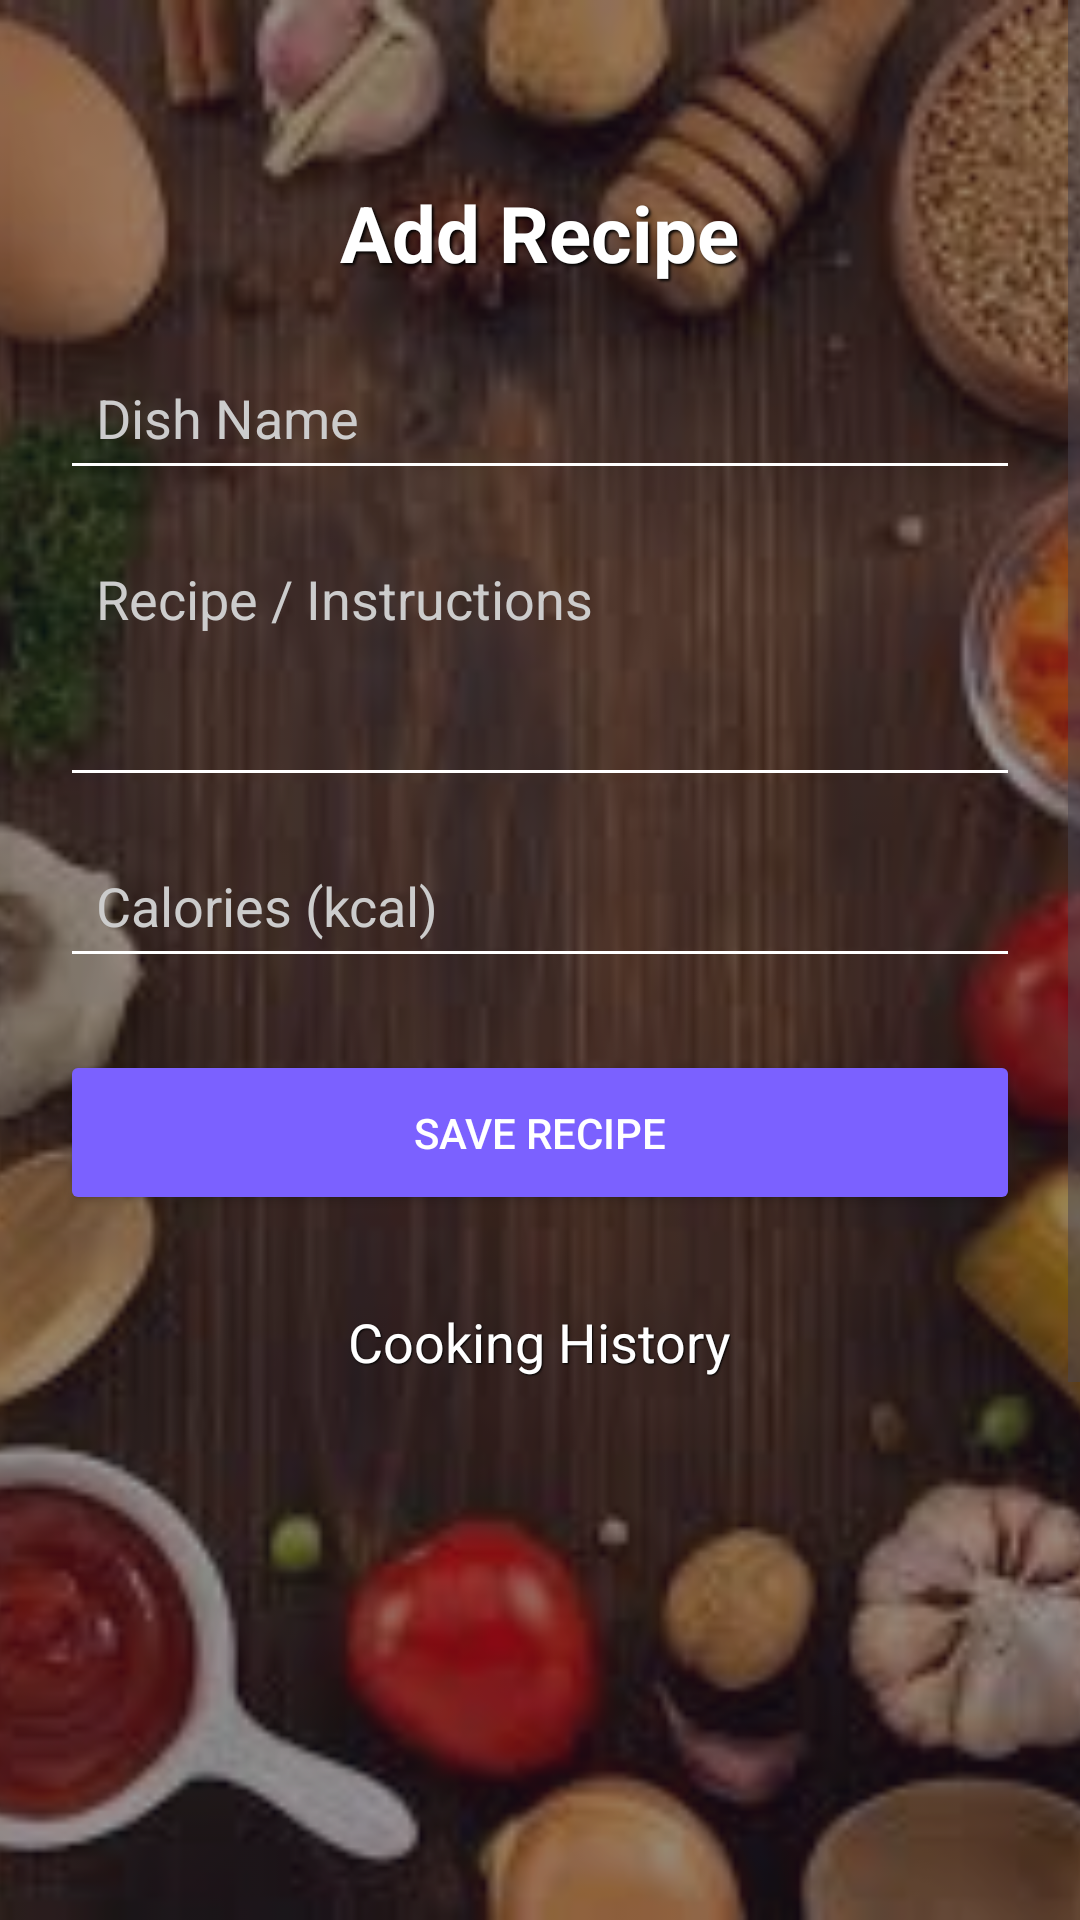

Reconstruct the res/layout file that produces this screen, plus the resources it refers to.
<!-- AndroidManifest.xml: application theme Theme.Material3.DayNight.NoActionBar -->
<!-- res/layout/activity_cooking.xml -->
<?xml version="1.0" encoding="utf-8"?>
<RelativeLayout xmlns:android="http://schemas.android.com/apk/res/android"
    android:layout_width="match_parent"
    android:layout_height="match_parent"
    android:background="#0A0A1A">

    
    <ImageView
        android:id="@+id/backgroundImg"
        android:layout_width="match_parent"
        android:layout_height="match_parent"
        android:src="@drawable/cooking"
        android:scaleType="centerCrop"
        android:alpha="0.8" />

    
    <View
        android:layout_width="match_parent"
        android:layout_height="match_parent"
        android:background="#1A1A2E"
        android:alpha="0.3" />

    <ScrollView
        android:layout_width="match_parent"
        android:layout_height="match_parent">

        <LinearLayout
            android:orientation="vertical"
            android:layout_width="match_parent"
            android:layout_height="wrap_content"
            android:padding="20dp"
            android:gravity="center_horizontal">

            <TextView
                android:text="Add Recipe"
                android:textColor="#FFFFFF"
                android:textSize="26sp"
                android:textStyle="bold"
                android:layout_width="wrap_content"
                android:layout_height="wrap_content"
                android:layout_marginTop="40dp"
                android:shadowColor="#000000"
                android:shadowDx="2"
                android:shadowDy="2"
                android:shadowRadius="2"/>

            <EditText
                android:id="@+id/dishNameInput"
                android:layout_width="match_parent"
                android:layout_height="wrap_content"
                android:hint="Dish Name"
                android:textColor="#FFFFFF"
                android:textColorHint="#CCCCCC"
                android:layout_marginTop="20dp"
                android:backgroundTint="#FFFFFF"
                android:padding="12dp"/>

            <EditText
                android:id="@+id/recipeInput"
                android:layout_width="match_parent"
                android:layout_height="wrap_content"
                android:hint="Recipe / Instructions"
                android:textColor="#FFFFFF"
                android:textColorHint="#CCCCCC"
                android:layout_marginTop="12dp"
                android:backgroundTint="#FFFFFF"
                android:padding="12dp"
                android:gravity="top"
                android:minLines="3"/>

            <EditText
                android:id="@+id/caloriesInput"
                android:layout_width="match_parent"
                android:layout_height="wrap_content"
                android:hint="Calories (kcal)"
                android:textColor="#FFFFFF"
                android:textColorHint="#CCCCCC"
                android:layout_marginTop="12dp"
                android:backgroundTint="#FFFFFF"
                android:padding="12dp"
                android:inputType="number"/>

            <Button
                android:id="@+id/saveRecipeBtn"
                android:text="Save Recipe"
                android:textColor="#FFFFFF"
                android:layout_marginTop="24dp"
                android:backgroundTint="#7B61FF"
                android:layout_width="match_parent"
                android:layout_height="55dp"/>

            <TextView
                android:text="Cooking History"
                android:textColor="#FFFFFF"
                android:textSize="18sp"
                android:layout_marginTop="30dp"
                android:layout_width="wrap_content"
                android:layout_height="wrap_content"
                android:shadowColor="#000000"
                android:shadowDx="1"
                android:shadowDy="1"
                android:shadowRadius="1"/>

            <ListView
                android:id="@+id/cookingHistoryList"
                android:layout_width="match_parent"
                android:layout_height="400dp"
                android:layout_marginTop="10dp"
                android:divider="#FFFFFF"
                android:dividerHeight="0.5dp"/>

        </LinearLayout>
    </ScrollView>

</RelativeLayout>
<!-- resources referenced by this layout -->
<resources>
  <!-- drawable cooking: png bitmap (drawable, 124930 bytes) -->
</resources>
